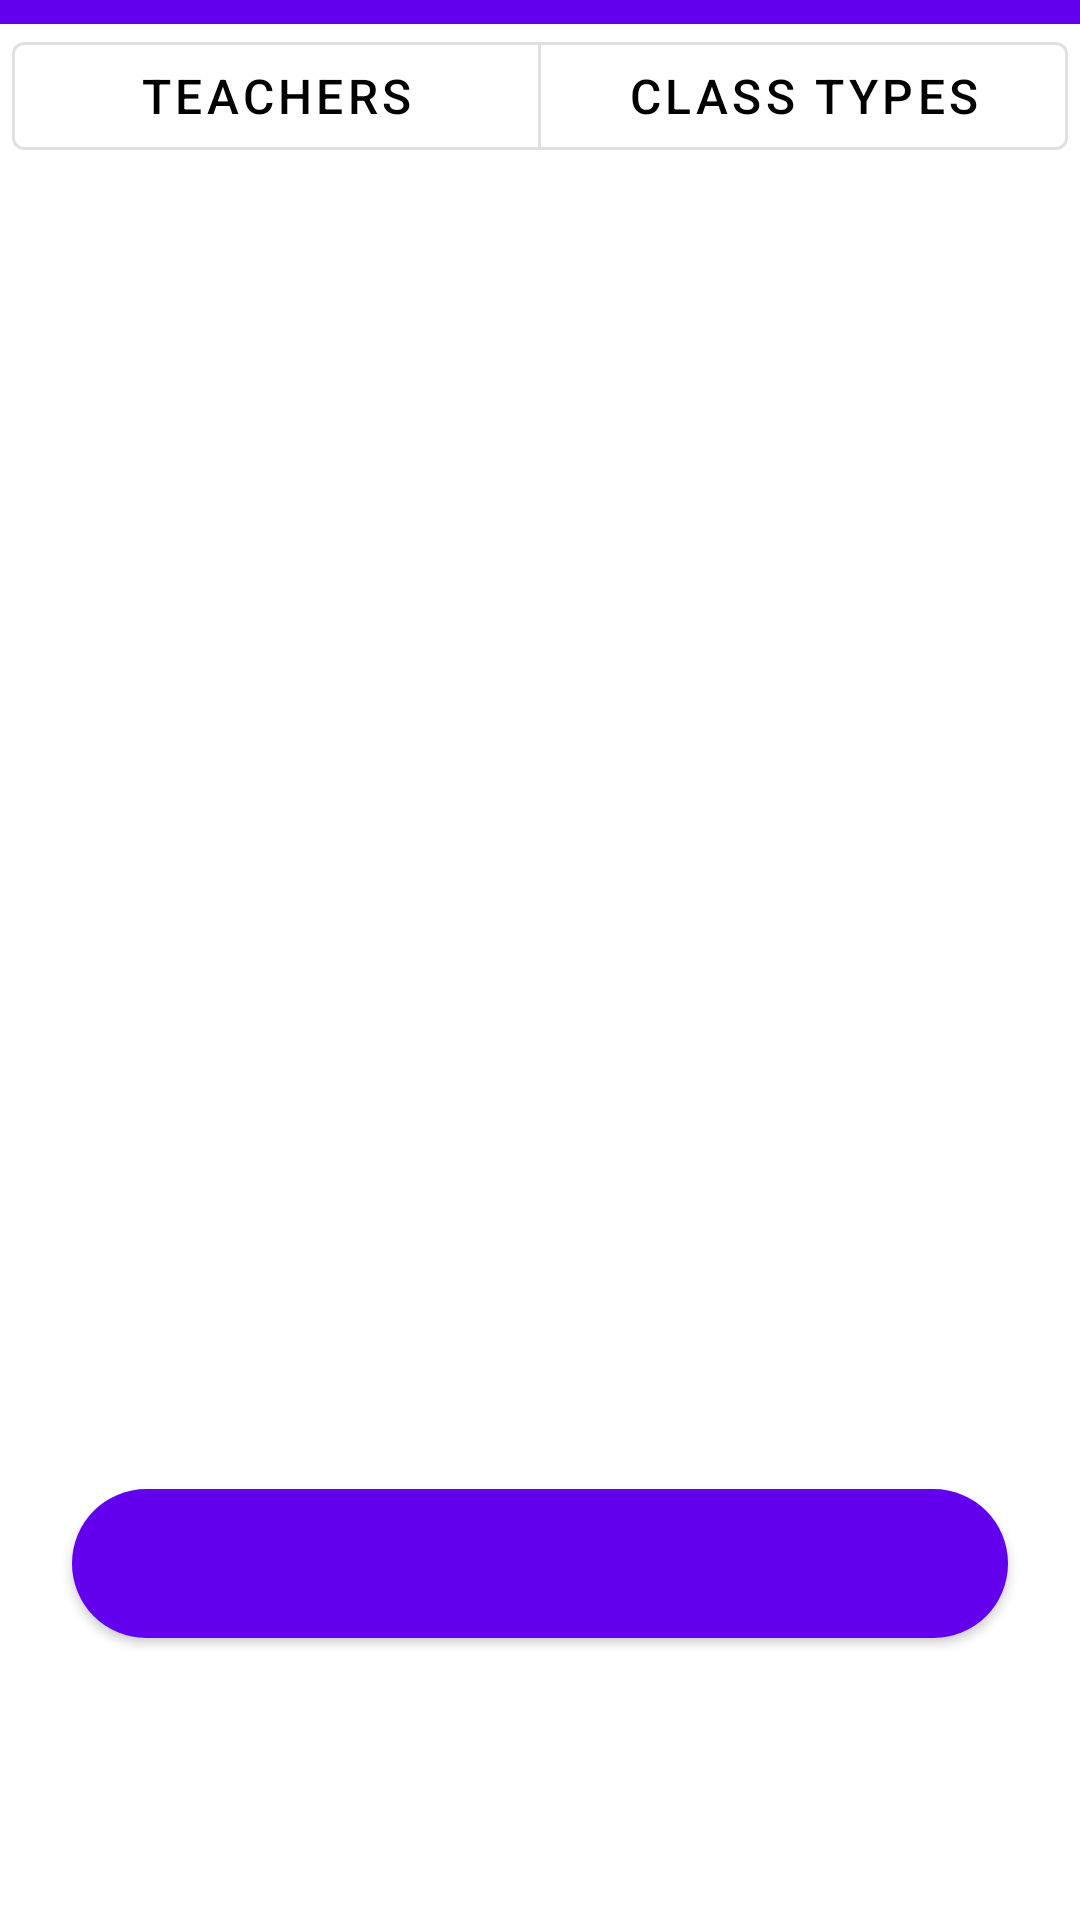

Reconstruct the res/layout file that produces this screen, plus the resources it refers to.
<!-- AndroidManifest.xml: application theme Theme.YogaAppAdmin -->
<!-- res/layout/fragment_manage_settings.xml -->
<?xml version="1.0" encoding="utf-8"?>
<androidx.constraintlayout.widget.ConstraintLayout xmlns:android="http://schemas.android.com/apk/res/android"
    xmlns:app="http://schemas.android.com/apk/res-auto"
    xmlns:tools="http://schemas.android.com/tools"
    android:layout_width="match_parent"
    android:layout_height="match_parent"
    tools:context=".fragment.ManageSettingsFragment">

    <androidx.constraintlayout.widget.ConstraintLayout
        android:id="@+id/headerLayout"
        android:layout_width="0dp"
        android:layout_height="wrap_content"
        android:background="@color/purple_500"
        android:paddingBottom="8dp"
        app:layout_constraintEnd_toEndOf="parent"
        app:layout_constraintStart_toStartOf="parent"
        app:layout_constraintTop_toTopOf="parent">
    </androidx.constraintlayout.widget.ConstraintLayout>

    <com.google.android.material.button.MaterialButtonToggleGroup
        android:id="@+id/toggleGroupMode"
        android:layout_width="0dp"
        android:layout_height="wrap_content"
        app:layout_constraintStart_toStartOf="parent"
        app:layout_constraintEnd_toEndOf="parent"
        app:layout_constraintTop_toBottomOf="@id/headerLayout"
        app:selectionRequired="true"
        app:singleSelection="true">

        <com.google.android.material.button.MaterialButton
            android:id="@+id/btnTeachers"
            style="@style/Widget.MaterialComponents.Button.OutlinedButton"
            android:layout_width="0dp"
            android:layout_weight="1"
            android:layout_height="wrap_content"
            android:textColor="@android:color/black"
            android:textSize="16sp"
            android:textColorHint="@color/text_black"
            android:text="Teachers"
            android:insetLeft="4dp"/>

        <com.google.android.material.button.MaterialButton
            android:id="@+id/btnTypes"
            style="@style/Widget.MaterialComponents.Button.OutlinedButton"
            android:layout_width="0dp"
            android:layout_weight="1"
            android:layout_height="wrap_content"
            android:textColor="@android:color/black"
            android:textSize="16sp"
            android:text="Class Types"
            android:insetRight="4dp"/>

    </com.google.android.material.button.MaterialButtonToggleGroup>

    <androidx.recyclerview.widget.RecyclerView
        android:id="@+id/rvManageList"
        android:layout_width="0dp"
        android:layout_height="0dp"
        android:layout_marginTop="16dp"
        android:overScrollMode="never"
        app:layout_constraintTop_toBottomOf="@+id/toggleGroupMode"
        app:layout_constraintBottom_toTopOf="@+id/btnAdd"
        app:layout_constraintStart_toStartOf="parent"
        app:layout_constraintEnd_toEndOf="parent" />

    <com.google.android.material.button.MaterialButton
        android:id="@+id/btnAdd"
        android:layout_width="match_parent"
        android:layout_height="wrap_content"
        android:layout_marginStart="24dp"
        android:layout_marginTop="16dp"
        android:layout_marginEnd="24dp"
        android:layout_marginBottom="88dp"
        android:paddingTop="14dp"
        android:paddingBottom="14dp"
        android:text=""
        android:textSize="16sp"
        app:cornerRadius="28dp"
        app:layout_constraintBottom_toBottomOf="parent"
        app:layout_constraintEnd_toEndOf="parent"
        app:layout_constraintHorizontal_bias="0.0"
        app:layout_constraintStart_toStartOf="parent"
        app:layout_constraintTop_toBottomOf="@+id/rvManageList" />
</androidx.constraintlayout.widget.ConstraintLayout>
<!-- resources referenced by this layout -->
<resources>
  <color name="purple_500">#FF6200EE</color>
  <color name="text_black">#000000</color>
  <style name="Theme.YogaAppAdmin" parent="Theme.MaterialComponents.DayNight.NoActionBar">
          
          <item name="colorPrimary">@color/purple_500</item>
          <item name="colorPrimaryVariant">@color/purple_700</item>
          <item name="colorOnPrimary">@color/white</item>
          
          <item name="colorSecondary">@color/teal_200</item>
          <item name="colorSecondaryVariant">@color/teal_700</item>
          <item name="colorOnSecondary">@color/black</item>
          
          <item name="android:statusBarColor">?attr/colorPrimaryVariant</item>
          
          <item name="android:windowTranslucentStatus">true</item>
          <item name="android:actionBarSize">0dp</item>
      </style>
  <color name="purple_700">#FF3700B3</color>
  <color name="white">#FFFFFFFF</color>
  <color name="teal_200">#FF03DAC5</color>
  <color name="teal_700">#FF018786</color>
  <color name="black">#FF000000</color>
</resources>
